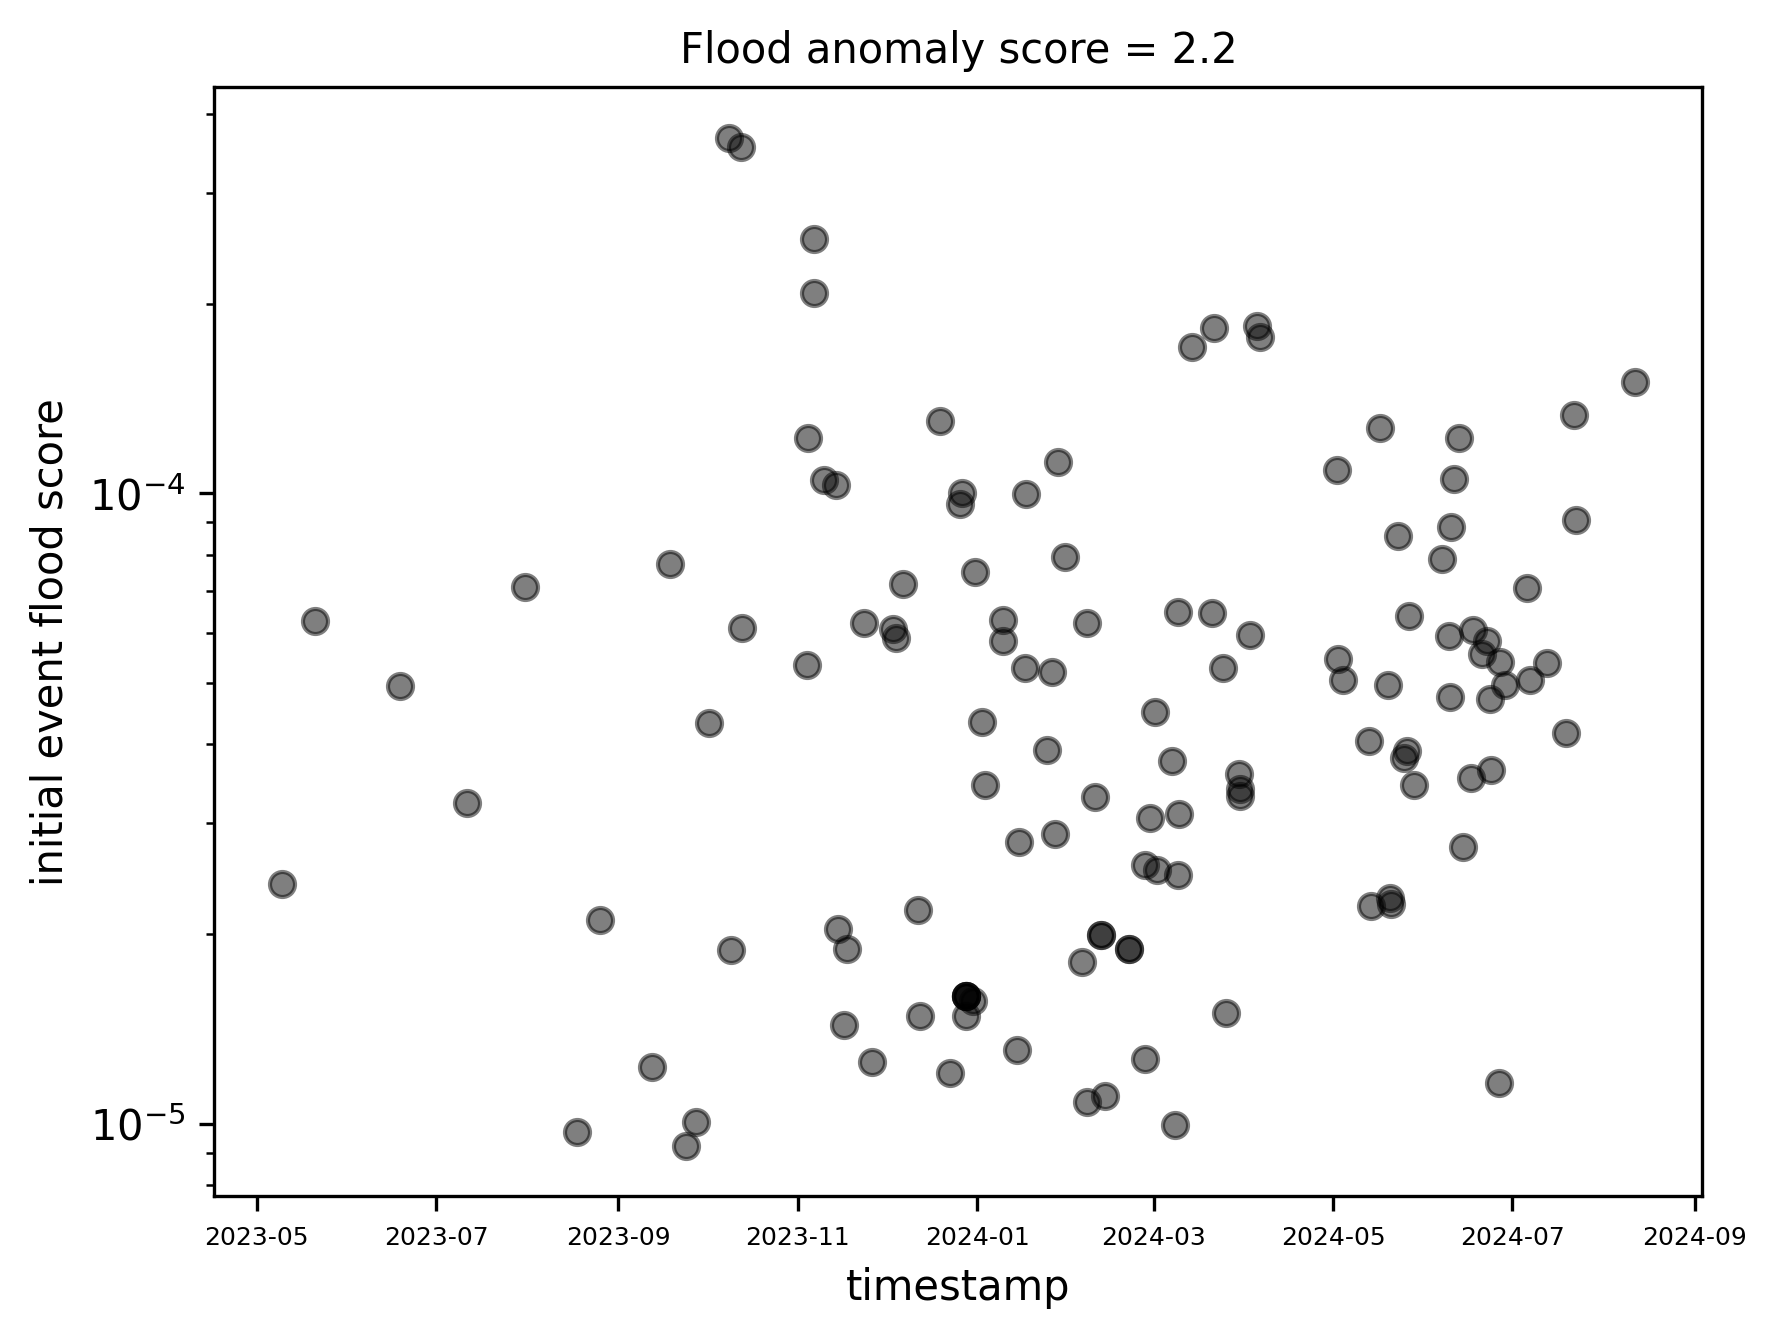

Source data for this figure (header and first rows):
FloodScore, Occurrences, AverageTimestamp, StdDevTimestamp, FirstIndex, scope, source, field, value, signature
0.0003666, 192, 1696787092, 523781, 20970, hosts, ynkhg.inks.isa.kja, loginfrom, 39.710.885.758, @784.8.884.79
0.0003539, 151, 1697119142, 426733, 20980, hosts, totpg.inks.isa.kja, loginfrom, 39.710.885.758, @784.8.884.79
0.000253, 116, 1699268937, 458422, 26406, hosts, ynkhg.inks.isa.kja, loginfrom, 53.793.93.1, @784.8.884.79
0.0002083, 103, 1699262078, 494480, 26546, hosts, totpg.inks.isa.kja, loginfrom, 53.793.93.1, @784.8.884.79
0.0001842, 1525, 1712286701, 8281139, 120243, hosts, fdi3.sgzn.isa.kja, userlogin, sgiqke, @784.8.779.788
0.0001832, 1494, 1711029671, 8154651, 120245, hosts, toxbgtg.vney.isa.kja, userlogin, bumkr, @784.8.771.75
0.0001768, 1329, 1712368700, 7516248, 120244, hosts, toxbgtg.vney.isa.kja, loginfrom, 39.870.805.98, @784.8.771.75
0.0001709, 1370, 1710375770, 8018626, 120255, hosts, haxmkxy.sgzn.isa.kja, userlogin, xvkmu, @784.8.771.37
0.0001505, 118, 1723387411, 784162, 119706, hosts, iusvikrr.vney.isa.kja, loginfrom, 52.892.868.784, @784.8.770.09
0.000133, 341, 1721611671, 2563221, 119962, hosts, iusvikrr.vney.isa.kja, userlogin, tckytgq, @784.8.770.09
0.0001302, 1639, 1702980474, 12588004, 120229, hosts, rkmhg.sgzn.isa.kja, userlogin, piassotm, @784.8.770.819
0.000127, 727, 1715907882, 5725387, 118947, hosts, fdi3.sgzn.isa.kja, loginfrom, 784.8.98.719, @784.8.779.788
0.0001227, 168, 1699104340, 1369689, 28681, hosts, fdi3.sgzn.isa.kja, loginfrom, 766.2.720.872, @784.8.779.788
0.0001223, 268, 1718207378, 2191674, 63630, hosts, ingxs0.vney.isa.kja, userlogin, zxfkygif, @784.8.779.886
0.0001121, 1087, 1706439396, 9698855, 119452, hosts, totpg.inks.isa.kja, userlogin, eocktcgt, @784.8.884.79
0.000109, 229, 1714641728, 2099975, 57746, hosts, wck7.sgzn.isa.kja, loginfrom, 37.748.737.806, @784.8.98.719
0.0001055, 480, 1718077708, 4549679, 119889, hosts, jgsoto.vney.isa.kja, userlogin, gnskjq, @784.8.778.58
0.000105, 104, 1699569287, 990032, 28723, hosts, bgjkx.sgzn.isa.kja, loginfrom, zsad_0989_., @784.8.771.802
0.000103, 1262, 1699922445, 12254211, 120111, hosts, fdi788.sgzn.isa.kja, userlogin, hhaqn, @784.8.771.88
0.0001002, 105, 1703613639, 1048113, 32645, hosts, fdi3.sgzn.isa.kja, loginfrom, 739.37.725.30, @784.8.779.788
9.977493398105379e-05, 1036, 1705490811, 10383369, 119465, hosts, ynkhg.inks.isa.kja, userlogin, eocktcgt, @784.8.884.79
9.637356536431594e-05, 1258, 1703568077, 13053372, 120233, hosts, wck7.sgzn.isa.kja, userlogin, qoyyrotm, @784.8.98.719
9.066475573376468e-05, 129, 1721655041, 1422824, 72578, hosts, jgsoto.vney.isa.kja, loginfrom, 80.9.18.777, @784.8.778.58
8.833390085969368e-05, 161, 1717990370, 1822630, 63631, hosts, ingxs0.vney.isa.kja, loginfrom, 738.82.71.811, @784.8.779.886
8.571486419806154e-05, 442, 1716425465, 5156632, 120084, hosts, yatyvkgx.inks.isa.kja, userlogin, xusgt, @784.8.882.879
7.920612209454374e-05, 299, 1706639372, 3774961, 44054, hosts, haxmkxy.sgzn.isa.kja, loginfrom, 30.765.810.03, @784.8.771.37
7.874925293293729e-05, 422, 1717727610, 5358781, 118977, hosts, t68.rgt, userlogin, dogtminy, @784.8.80.720
7.723525569934381e-05, 732, 1695031105, 9477537, 38247, hosts, wck7.sgzn.isa.kja, loginfrom, 52.891.83.772, @784.8.98.719
7.495393700297438e-05, 621, 1703989834, 8285088, 56566, hosts, fdi788.sgzn.isa.kja, loginfrom, 54.895.727.881, @784.8.771.88
7.182992570133504e-05, 895, 1701874815, 12459988, 120055, hosts, wck1.sgzn.isa.kja, userlogin, zhunsgt, @784.8.98.713
7.110605049083698e-05, 401, 1690796488, 5639464, 44927, hosts, wck1.sgzn.isa.kja, userlogin, mxkmmu, @784.8.98.713
7.091559800518082e-05, 300, 1720207853, 4230381, 118978, hosts, t68.rgt, loginfrom, zsad_7486038_., @784.8.80.720
6.48834299943632e-05, 711, 1709977290, 10958114, 120011, hosts, iusvikrr.vney.isa.kja, userlogin, dotfnoro, @784.8.770.09
6.467590638620786e-05, 464, 1710968111, 7174233, 70504, hosts, haxmkxy.sgzn.isa.kja, loginfrom, X7, @784.8.771.37
6.381687167221599e-05, 354, 1716758670, 5547122, 118136, hosts, jgsoto.vney.isa.kja, userlogin, xbkozgy, @784.8.778.58
6.289380069823307e-05, 188, 1704812084, 2989166, 103995, hosts, fdi3.sgzn.isa.kja, loginfrom, 784.8.98.710, @784.8.779.788
6.2768879681273e-05, 106, 1684621046, 1688735, 7138, hosts, rkmhg.sgzn.isa.kja, loginfrom, 37.778.713.709, @784.8.770.819
6.240121471465568e-05, 140, 1707291201, 2243546, 42854, hosts, rkmhg.sgzn.isa.kja, loginfrom, 52.892.793.774, @784.8.770.819
6.234267888310919e-05, 141, 1700748501, 2261693, 31240, hosts, rkmhg.sgzn.isa.kja, loginfrom, 30.54.803.45, @784.8.770.819
6.106635682247469e-05, 155, 1697148095, 2538222, 28652, hosts, wck1.sgzn.isa.kja, loginfrom, 739.31.71.761, @784.8.98.713
6.094567947296848e-05, 814, 1701604627, 13356156, 120218, hosts, totpg.inks.isa.kja, userlogin, zuskq, @784.8.884.79
6.078015445023386e-05, 222, 1718620778, 3652508, 120228, hosts, rkmhg.sgzn.isa.kja, loginfrom, 38.51.801.768, @784.8.770.819
5.96796957479532e-05, 395, 1712076015, 6618666, 91143, hosts, wck1.sgzn.isa.kja, loginfrom, 52.892.861.742, @784.8.98.713
5.9449525094553016e-05, 337, 1717918561, 5668674, 120242, hosts, fdi3.sgzn.isa.kja, loginfrom, 766.2.702.721, @784.8.779.788
5.901748257560971e-05, 796, 1701696107, 13487529, 120220, hosts, ynkhg.inks.isa.kja, userlogin, zuskq, @784.8.884.79
5.843314608944042e-05, 868, 1704834852, 14854583, 120053, hosts, wck7.sgzn.isa.kja, userlogin, psgiqke, @784.8.98.719
5.8399043278166215e-05, 176, 1719045303, 3013748, 71151, hosts, jgsoto.vney.isa.kja, loginfrom, 738.82.84.895, @784.8.778.58
5.557206942560902e-05, 130, 1718903316, 2339305, 67300, hosts, ingxs0.vney.isa.kja, loginfrom, 738.82.84.810, @784.8.779.886
5.4574283433802974e-05, 356, 1714669523, 6523219, 120017, hosts, iusvikrr.vney.isa.kja, userlogin, rigxvktz, @784.8.770.09
5.395741263854112e-05, 116, 1719416837, 2149844, 67533, hosts, yatyvkgx.inks.isa.kja, loginfrom, 54.777.861.757, @784.8.882.879
5.391938331675084e-05, 107, 1720811678, 1984444, 118913, hosts, t67.rgt, userlogin, gpynkt, @784.8.80.729
5.3525971478537494e-05, 635, 1699077906, 11863400, 119909, hosts, bgjkx.sgzn.isa.kja, userlogin, xuuz, @784.8.771.802
5.2909028666586965e-05, 396, 1711275097, 7484545, 119958, hosts, ikxhkxay.ngmxoj.vney.ruigr, userlogin, ylmgrrgm, @784.8.771.875
5.288246758279455e-05, 594, 1705484741, 11232456, 102208, hosts, totpg.inks.isa.kja, userlogin, rkzoiogs, @784.8.884.79
5.2047938070293087e-05, 646, 1706261138, 12411635, 90777, hosts, ynkhg.inks.isa.kja, userlogin, rkzoiogs, @784.8.884.79
5.057445543739293e-05, 109, 1720317012, 2155238, 65738, hosts, wck7.sgzn.isa.kja, loginfrom, 80.767.00.732, @784.8.98.719
5.054168464042531e-05, 330, 1714807724, 6529264, 120018, hosts, iusvikrr.vney.isa.kja, loginfrom, 738.80.779.728, @784.8.770.09
4.974367468907624e-05, 112, 1719571018, 2251543, 69727, hosts, totpg.inks.isa.kja, loginfrom, 738.82.7.44, @784.8.884.79
4.961889463629837e-05, 260, 1716149697, 5239939, 70951, hosts, jgsoto.vney.isa.kja, userlogin, gjqos8, @784.8.778.58
4.9502921311223304e-05, 194, 1687116994, 3918961, 13071, hosts, wck1.sgzn.isa.kja, loginfrom, 38.21.895.863, @784.8.98.713
... 63 more rows
